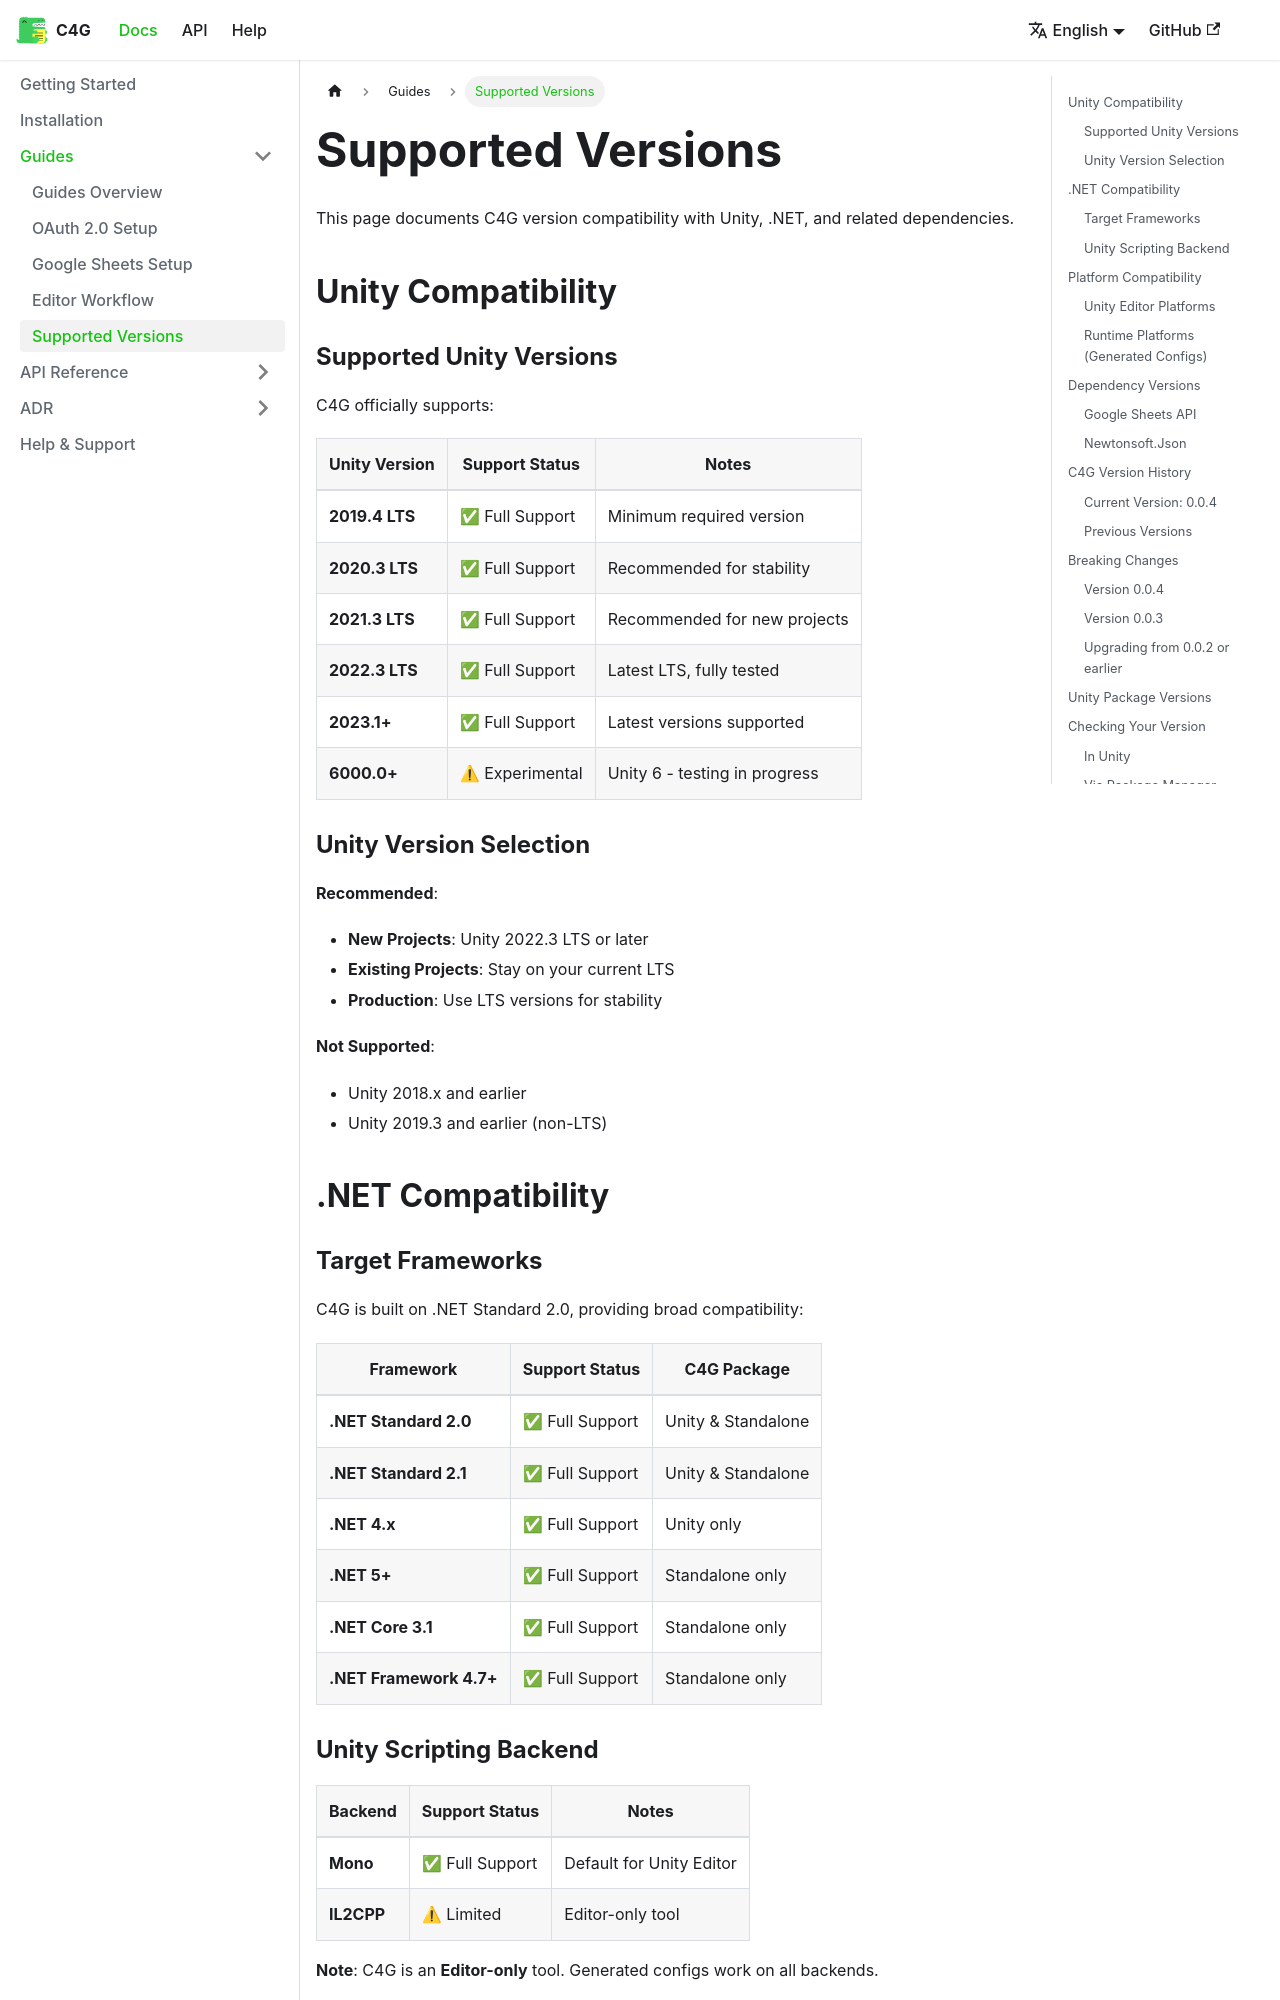

repository: vangogih/C4G · page: docs/guides/supported-versions/index.html · generator: docusaurus

---
sidebar_position: 5
---

# Supported Versions

This page documents C4G version compatibility with Unity, .NET, and related dependencies.

## Unity Compatibility

### Supported Unity Versions

C4G officially supports:

| Unity Version | Support Status | Notes                              |
|---------------|----------------|------------------------------------|
| **2019.4 LTS** | ✅ Full Support | Minimum required version          |
| **2020.3 LTS** | ✅ Full Support | Recommended for stability         |
| **2021.3 LTS** | ✅ Full Support | Recommended for new projects      |
| **2022.3 LTS** | ✅ Full Support | Latest LTS, fully tested          |
| **2023.1+**    | ✅ Full Support | Latest versions supported         |
| **6000.0+**    | ⚠ Experimental | Unity 6 - testing in progress    |

### Unity Version Selection

**Recommended**:
- **New Projects**: Unity 2022.3 LTS or later
- **Existing Projects**: Stay on your current LTS
- **Production**: Use LTS versions for stability

**Not Supported**:
- Unity 2018.x and earlier
- Unity 2019.3 and earlier (non-LTS)

## .NET Compatibility

### Target Frameworks

C4G is built on .NET Standard 2.0, providing broad compatibility:

| Framework            | Support Status | C4G Package |
|----------------------|----------------|-------------|
| **.NET Standard 2.0** | ✅ Full Support | Unity & Standalone |
| **.NET Standard 2.1** | ✅ Full Support | Unity & Standalone |
| **.NET 4.x**          | ✅ Full Support | Unity only |
| **.NET 5+**           | ✅ Full Support | Standalone only |
| **.NET Core 3.1**     | ✅ Full Support | Standalone only |
| **.NET Framework 4.7+**| ✅ Full Support | Standalone only |
